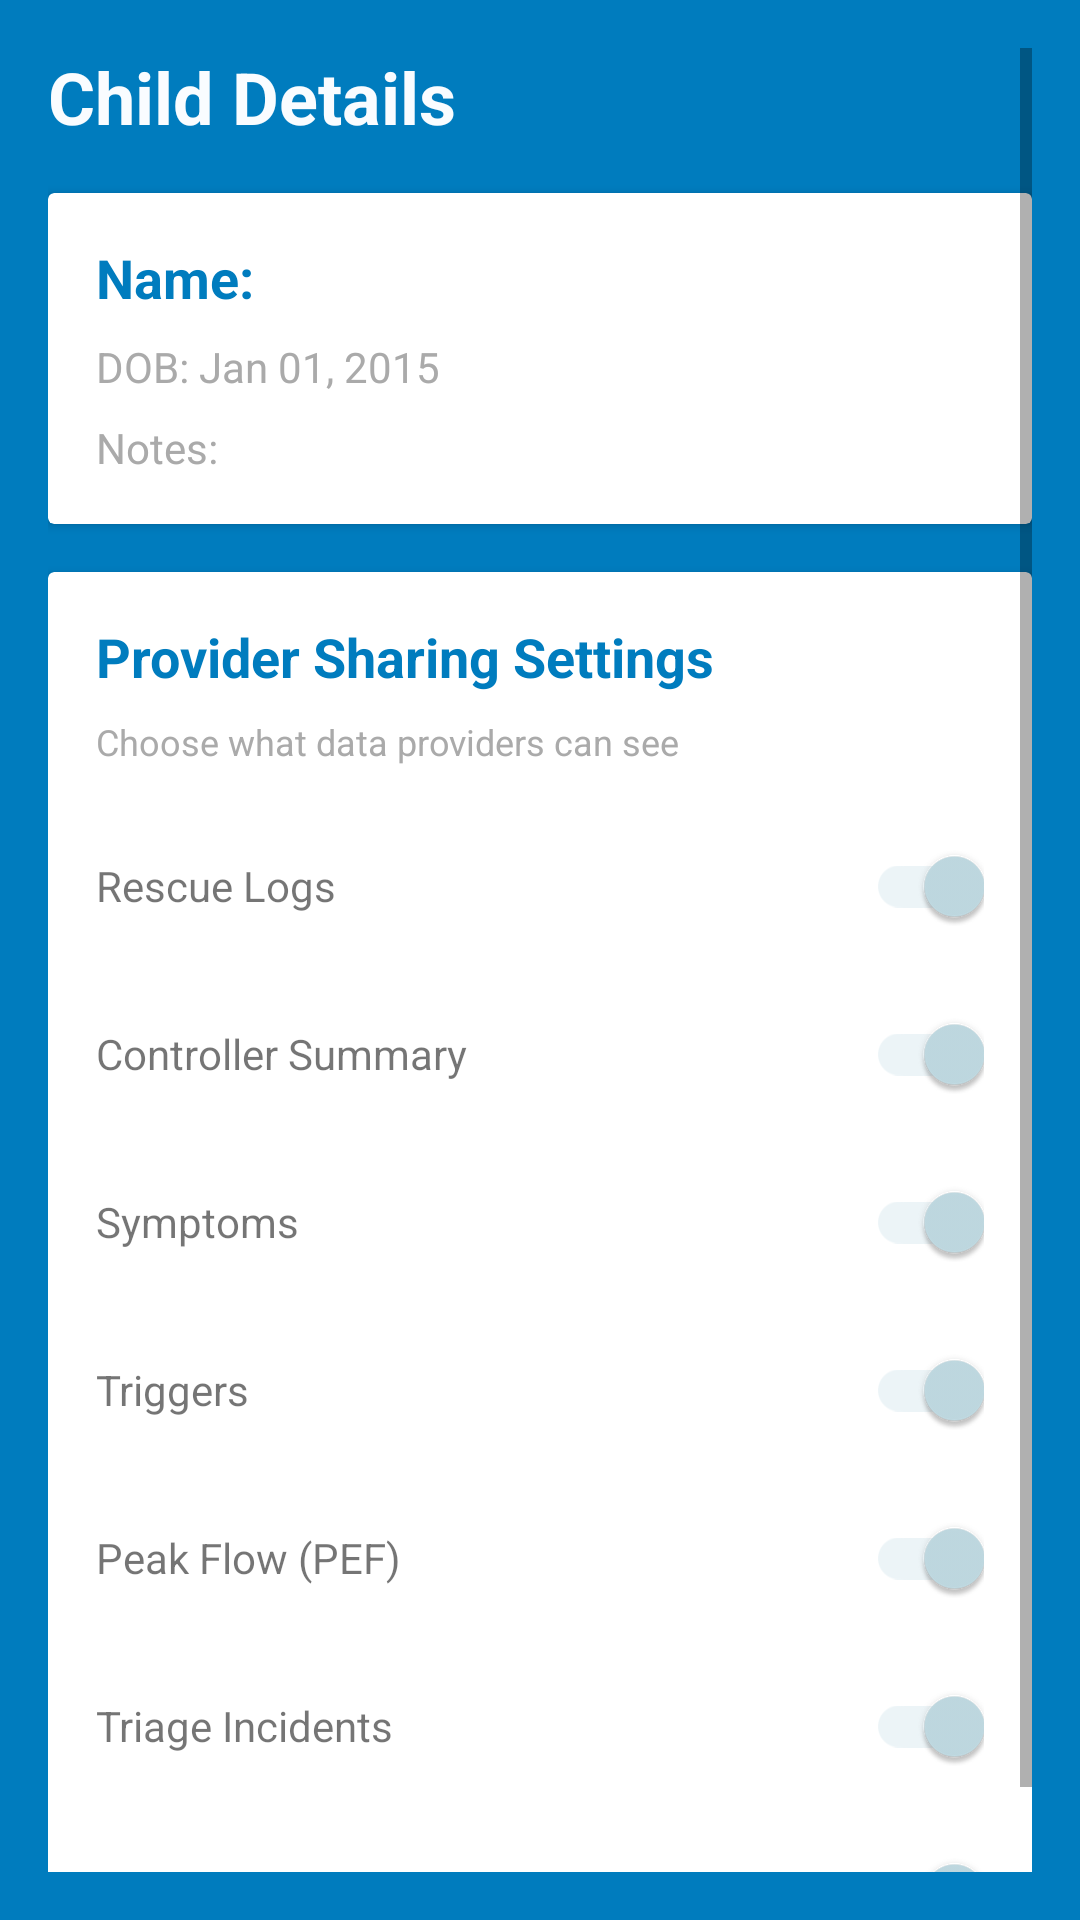

The Android layout XML behind this screen, and the referenced resources:
<!-- AndroidManifest.xml: application theme Theme.Smartair -->
<!-- res/layout/fragment_child_detail.xml -->
<?xml version="1.0" encoding="utf-8"?>
<ScrollView xmlns:android="http://schemas.android.com/apk/res/android"
    android:layout_width="match_parent"
    android:layout_height="match_parent"
    android:background="@color/colour_blue"
    android:padding="16dp">

    <LinearLayout
        android:layout_width="match_parent"
        android:layout_height="wrap_content"
        android:orientation="vertical">

        <TextView
            android:layout_width="wrap_content"
            android:layout_height="wrap_content"
            android:text="Child Details"
            android:textSize="24sp"
            android:textStyle="bold"
            android:textColor="@color/colour_white"
            android:layout_marginBottom="16dp" />

        
        <androidx.cardview.widget.CardView
            android:layout_width="match_parent"
            android:layout_height="wrap_content"
            android:layout_marginBottom="16dp"
            android:elevation="4dp">

            <LinearLayout
                android:layout_width="match_parent"
                android:layout_height="wrap_content"
                android:orientation="vertical"
                android:padding="16dp">

                <TextView
                    android:id="@+id/tv_child_name"
                    android:layout_width="wrap_content"
                    android:layout_height="wrap_content"
                    android:text="Name: "
                    android:textSize="18sp"
                    android:textStyle="bold"
                    android:textColor="@color/colour_blue"
                    android:layout_marginBottom="8dp" />

                <TextView
                    android:id="@+id/tv_child_dob"
                    android:layout_width="wrap_content"
                    android:layout_height="wrap_content"
                    android:text="DOB: Jan 01, 2015"
                    android:textSize="14sp"
                    android:textColor="@android:color/darker_gray"
                    android:layout_marginBottom="8dp" />

                <TextView
                    android:id="@+id/tv_child_notes"
                    android:layout_width="wrap_content"
                    android:layout_height="wrap_content"
                    android:text="Notes: "
                    android:textSize="14sp"
                    android:textColor="@android:color/darker_gray" />

            </LinearLayout>
        </androidx.cardview.widget.CardView>

        
        <androidx.cardview.widget.CardView
            android:layout_width="match_parent"
            android:layout_height="wrap_content"
            android:elevation="4dp">

            <LinearLayout
                android:layout_width="match_parent"
                android:layout_height="wrap_content"
                android:orientation="vertical"
                android:padding="16dp">

                <TextView
                    android:layout_width="wrap_content"
                    android:layout_height="wrap_content"
                    android:text="Provider Sharing Settings"
                    android:textSize="18sp"
                    android:textStyle="bold"
                    android:textColor="@color/colour_blue"
                    android:layout_marginBottom="8dp" />

                <TextView
                    android:layout_width="wrap_content"
                    android:layout_height="wrap_content"
                    android:text="Choose what data providers can see"
                    android:textSize="12sp"
                    android:textColor="@android:color/darker_gray"
                    android:layout_marginBottom="16dp" />

                

                <LinearLayout
                    android:layout_width="match_parent"
                    android:layout_height="wrap_content"
                    android:orientation="horizontal"
                    android:gravity="center_vertical"
                    android:layout_marginBottom="8dp">

                    <TextView
                        android:layout_width="0dp"
                        android:layout_height="wrap_content"
                        android:layout_weight="1"
                        android:text="Rescue Logs"
                        android:textSize="14sp" />

                    <androidx.appcompat.widget.SwitchCompat
                        android:id="@+id/switch_rescue"
                        android:layout_width="wrap_content"
                        android:layout_height="wrap_content"
                        android:checked="true" />
                </LinearLayout>

                <LinearLayout
                    android:layout_width="match_parent"
                    android:layout_height="wrap_content"
                    android:orientation="horizontal"
                    android:gravity="center_vertical"
                    android:layout_marginBottom="8dp">

                    <TextView
                        android:layout_width="0dp"
                        android:layout_height="wrap_content"
                        android:layout_weight="1"
                        android:text="Controller Summary"
                        android:textSize="14sp" />

                    <androidx.appcompat.widget.SwitchCompat
                        android:id="@+id/switch_controller"
                        android:layout_width="wrap_content"
                        android:layout_height="wrap_content"
                        android:checked="true" />
                </LinearLayout>

                <LinearLayout
                    android:layout_width="match_parent"
                    android:layout_height="wrap_content"
                    android:orientation="horizontal"
                    android:gravity="center_vertical"
                    android:layout_marginBottom="8dp">

                    <TextView
                        android:layout_width="0dp"
                        android:layout_height="wrap_content"
                        android:layout_weight="1"
                        android:text="Symptoms"
                        android:textSize="14sp" />

                    <androidx.appcompat.widget.SwitchCompat
                        android:id="@+id/switch_symptoms"
                        android:layout_width="wrap_content"
                        android:layout_height="wrap_content"
                        android:checked="true" />
                </LinearLayout>

                <LinearLayout
                    android:layout_width="match_parent"
                    android:layout_height="wrap_content"
                    android:orientation="horizontal"
                    android:gravity="center_vertical"
                    android:layout_marginBottom="8dp">

                    <TextView
                        android:layout_width="0dp"
                        android:layout_height="wrap_content"
                        android:layout_weight="1"
                        android:text="Triggers"
                        android:textSize="14sp" />

                    <androidx.appcompat.widget.SwitchCompat
                        android:id="@+id/switch_triggers"
                        android:layout_width="wrap_content"
                        android:layout_height="wrap_content"
                        android:checked="true" />
                </LinearLayout>

                <LinearLayout
                    android:layout_width="match_parent"
                    android:layout_height="wrap_content"
                    android:orientation="horizontal"
                    android:gravity="center_vertical"
                    android:layout_marginBottom="8dp">

                    <TextView
                        android:layout_width="0dp"
                        android:layout_height="wrap_content"
                        android:layout_weight="1"
                        android:text="Peak Flow (PEF)"
                        android:textSize="14sp" />

                    <androidx.appcompat.widget.SwitchCompat
                        android:id="@+id/switch_pef"
                        android:layout_width="wrap_content"
                        android:layout_height="wrap_content"
                        android:checked="true" />
                </LinearLayout>

                <LinearLayout
                    android:layout_width="match_parent"
                    android:layout_height="wrap_content"
                    android:orientation="horizontal"
                    android:gravity="center_vertical"
                    android:layout_marginBottom="8dp">

                    <TextView
                        android:layout_width="0dp"
                        android:layout_height="wrap_content"
                        android:layout_weight="1"
                        android:text="Triage Incidents"
                        android:textSize="14sp" />

                    <androidx.appcompat.widget.SwitchCompat
                        android:id="@+id/switch_triage"
                        android:layout_width="wrap_content"
                        android:layout_height="wrap_content"
                        android:checked="true" />
                </LinearLayout>

                <LinearLayout
                    android:layout_width="match_parent"
                    android:layout_height="wrap_content"
                    android:orientation="horizontal"
                    android:gravity="center_vertical">

                    <TextView
                        android:layout_width="0dp"
                        android:layout_height="wrap_content"
                        android:layout_weight="1"
                        android:text="Summary Charts"
                        android:textSize="14sp" />

                    <androidx.appcompat.widget.SwitchCompat
                        android:id="@+id/switch_charts"
                        android:layout_width="wrap_content"
                        android:layout_height="wrap_content"
                        android:checked="true" />
                </LinearLayout>

            </LinearLayout>
        </androidx.cardview.widget.CardView>

    </LinearLayout>
</ScrollView>
<!-- resources referenced by this layout -->
<resources>
  <color name="colour_blue">#007CBE</color>
  <color name="colour_white">#F9FCFF</color>
  <style name="Theme.Smartair" parent="Theme.MaterialComponents.DayNight.NoActionBar">
          <item name="colorPrimary">@color/colour_blue</item>
          <item name="colorPrimaryVariant">@color/colour_white</item>
          <item name="colorSecondary">@color/colour_lightBlue</item>
          <item name="colorSecondaryVariant">@color/colour_indigo</item>
          <item name="android:colorBackground">@color/colour_white</item>
          <item name="colorSurface">@color/colour_white</item>
          <item name="colorOnBackground">@color/colour_black</item>
          <item name="colorOnSurface">@color/colour_black</item>
  
          
          <item name="toolbarStyle">@style/SmartAir.Toolbar</item>
          <item name="android:statusBarColor">@color/colour_indigo</item>
          <item name="android:navigationBarColor">@color/colour_indigo</item>
      </style>
  <color name="colour_lightBlue">#C1DBE3</color>
  <color name="colour_indigo">#2B2D42</color>
  <color name="colour_black">#373737</color>
  <style name="SmartAir.Toolbar" parent="Widget.MaterialComponents.Toolbar">
          <item name="android:background">@color/colour_blue</item>
          <item name="titleTextColor">@color/colour_white</item>
          <item name="android:elevation">4dp</item>
          <item name="titleCentered">true</item>
      </style>
</resources>
